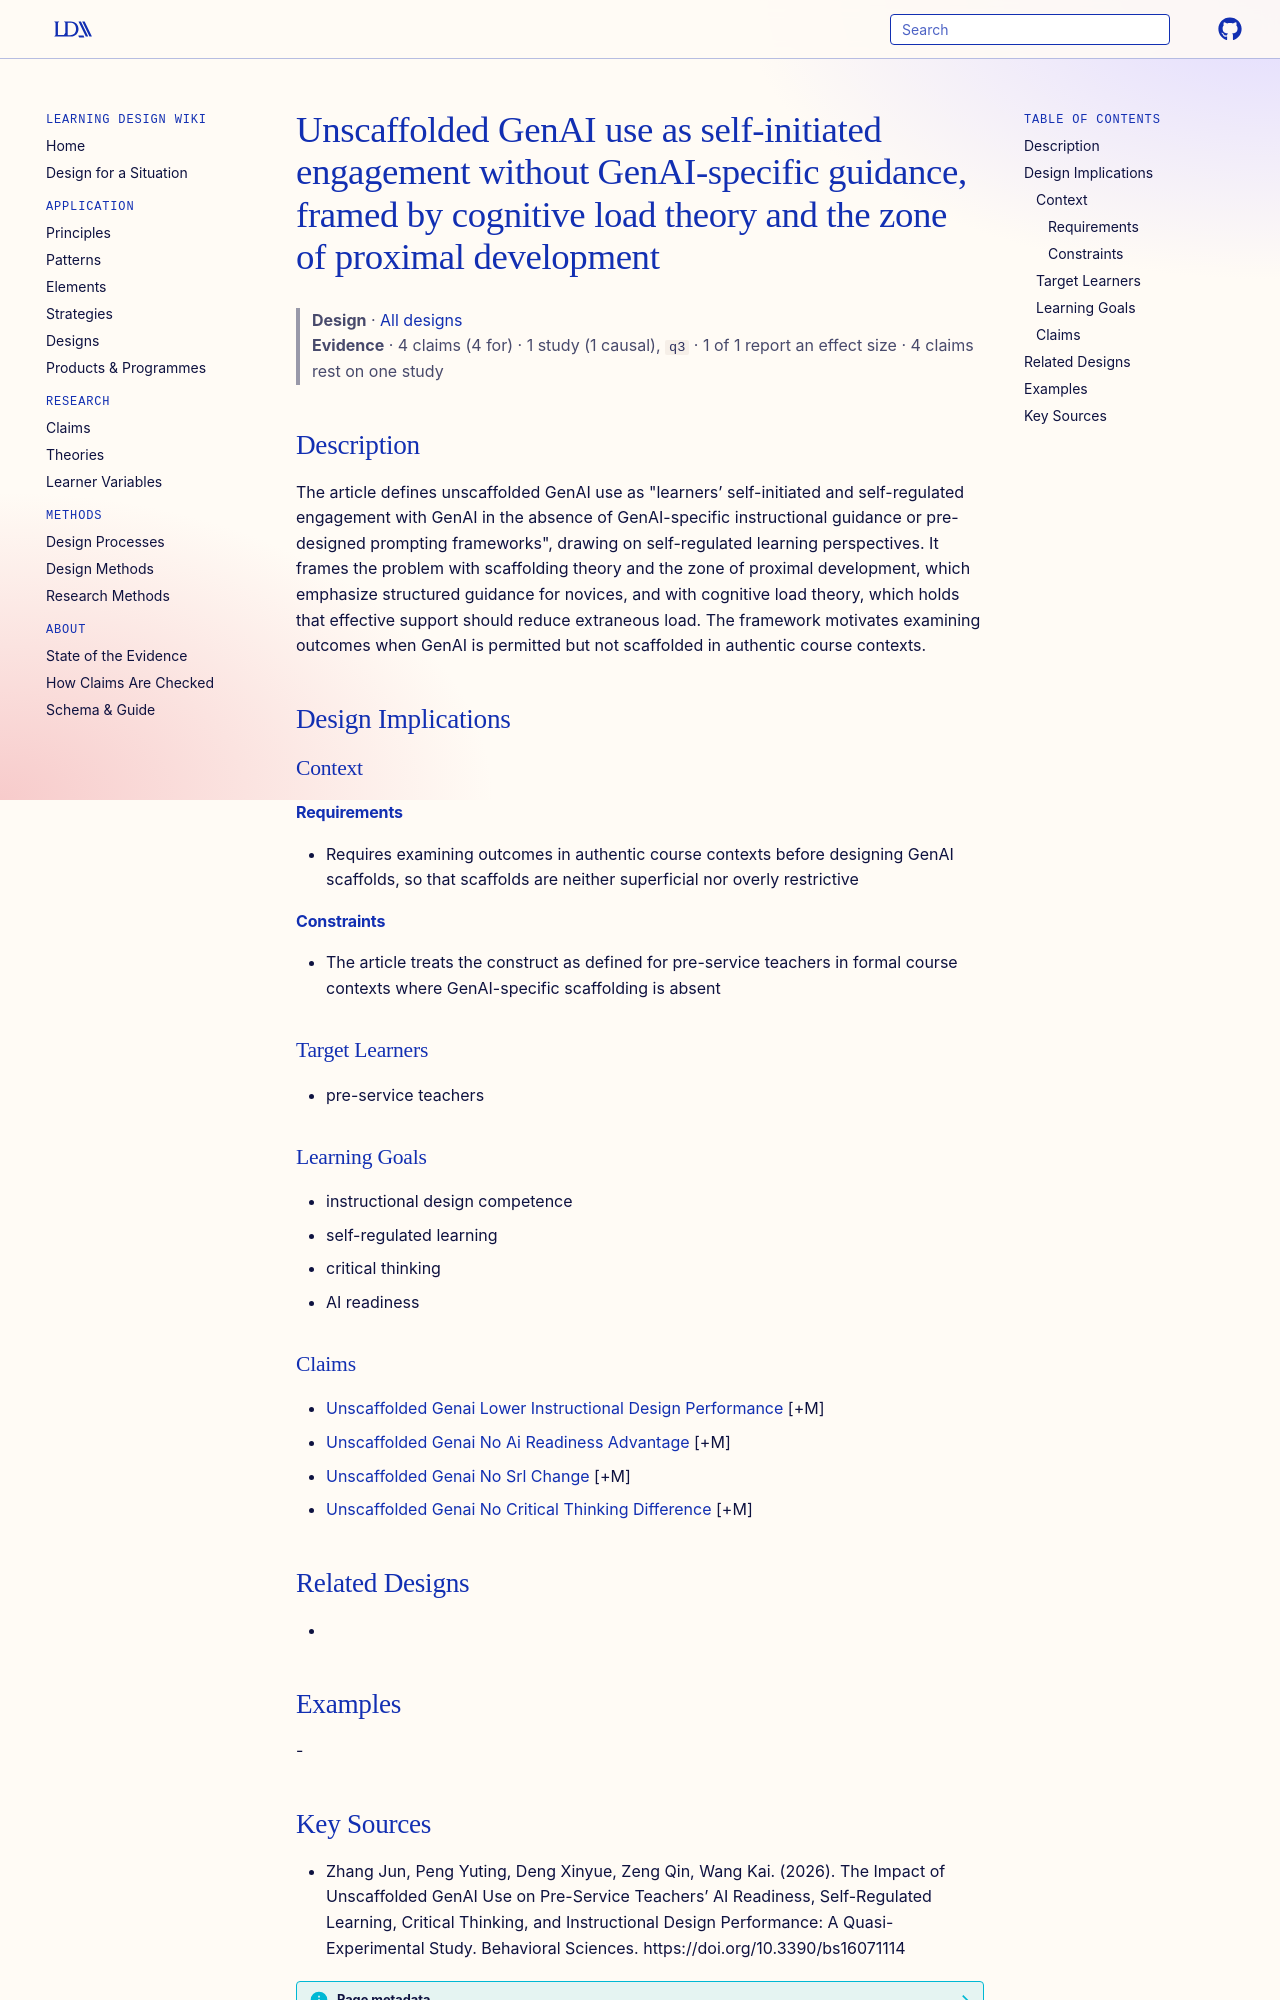

repository: Learning-Design-Alliance/learning-wiki · page: designs/unscaffolded-genai-use-framework/index.html · generator: mkdocs

---
type: design
id: unscaffolded-genai-use-framework
title: Unscaffolded GenAI use as self-initiated engagement without GenAI-specific guidance, framed by cognitive load theory and the zone of proximal development
description: "The article defines unscaffolded GenAI use as \"learners’ self-initiated and self-regulated engagement with GenAI in the absence of GenAI-specific instructional guidance or pre-designed prompting frameworks\", drawing o..."
status: review
generated:
  by: "process:settle-candidates"
  at: 2026-10-12
sources:
  - id: zhang-jun-2026
    resource: "https://doi.org/10.3390/bs16071114"
    title: "Zhang Jun, Peng Yuting, Deng Xinyue, Zeng Qin, Wang Kai. (2026). The Impact of Unscaffolded GenAI Use on Pre-Service Teachers’ AI Readiness, Self-Regulated Learning, Critical Thinking, and Instructional Design Performance: A Quasi-Experimental Study. Behavioral Sciences. https://doi.org/10.3390/bs16071114"
    author: Zhang Jun, Peng Yuting, Deng Xinyue, Zeng Qin, Wang Kai
---

# Unscaffolded GenAI use as self-initiated engagement without GenAI-specific guidance, framed by cognitive load theory and the zone of proximal development

> **Design** · [All designs](index.md)
> **Evidence** · 4 claims (4 for) · 1 study (1 causal), `q3` · 1 of 1 report an effect size · 4 claims rest on one study

## Description
The article defines unscaffolded GenAI use as "learners’ self-initiated and self-regulated engagement with GenAI in the absence of GenAI-specific instructional guidance or pre-designed prompting frameworks", drawing on self-regulated learning perspectives. It frames the problem with scaffolding theory and the zone of proximal development, which emphasize structured guidance for novices, and with cognitive load theory, which holds that effective support should reduce extraneous load. The framework motivates examining outcomes when GenAI is permitted but not scaffolded in authentic course contexts.

## Design Implications

### Context
#### Requirements
- Requires examining outcomes in authentic course contexts before designing GenAI scaffolds, so that scaffolds are neither superficial nor overly restrictive
#### Constraints
- The article treats the construct as defined for pre-service teachers in formal course contexts where GenAI-specific scaffolding is absent

### Target Learners
- pre-service teachers

### Learning Goals
- instructional design competence
- self-regulated learning
- critical thinking
- AI readiness

### Claims
- [Unscaffolded Genai Lower Instructional Design Performance](../claims/unscaffolded-genai-lower-instructional-design-performance.md) [+M]
- [Unscaffolded Genai No Ai Readiness Advantage](../claims/unscaffolded-genai-no-ai-readiness-advantage.md) [+M]
- [Unscaffolded Genai No Srl Change](../claims/unscaffolded-genai-no-srl-change.md) [+M]
- [Unscaffolded Genai No Critical Thinking Difference](../claims/unscaffolded-genai-no-critical-thinking-difference.md) [+M]

## Related Designs
- 

## Examples
-
